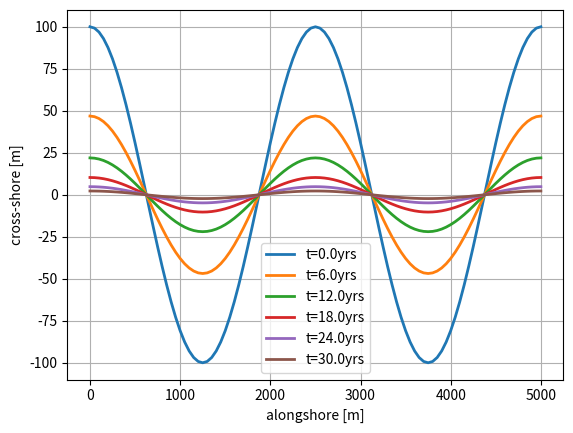

The script that saved this image:
import numpy as np
import matplotlib.pyplot as plt
X = 5000
L = 5000
k = 4 * np.pi / L
a = 100
x = np.arange(0, X + 1, 50)
n = 5000 / 50
Dc = 10
Q = 10**5
v = 2 * Q / Dc
tstop = 30
t = np.arange(0, tstop + tstop / 5, tstop / 5)
y1 = np.zeros(len(x))
s = np.zeros((len(x), len(t)))
for j in range(len(t)):
    y1 = a * np.exp(-v * k**2 * t[j]) * np.cos(k * x)
    s[:, j] = y1
    plt.plot(x, y1, label=f't={t[j]}yrs', linewidth=2)
plt.xlabel('alongshore [m]')
plt.ylabel('cross-shore [m]')
plt.legend()
plt.grid(True)
plt.show()
